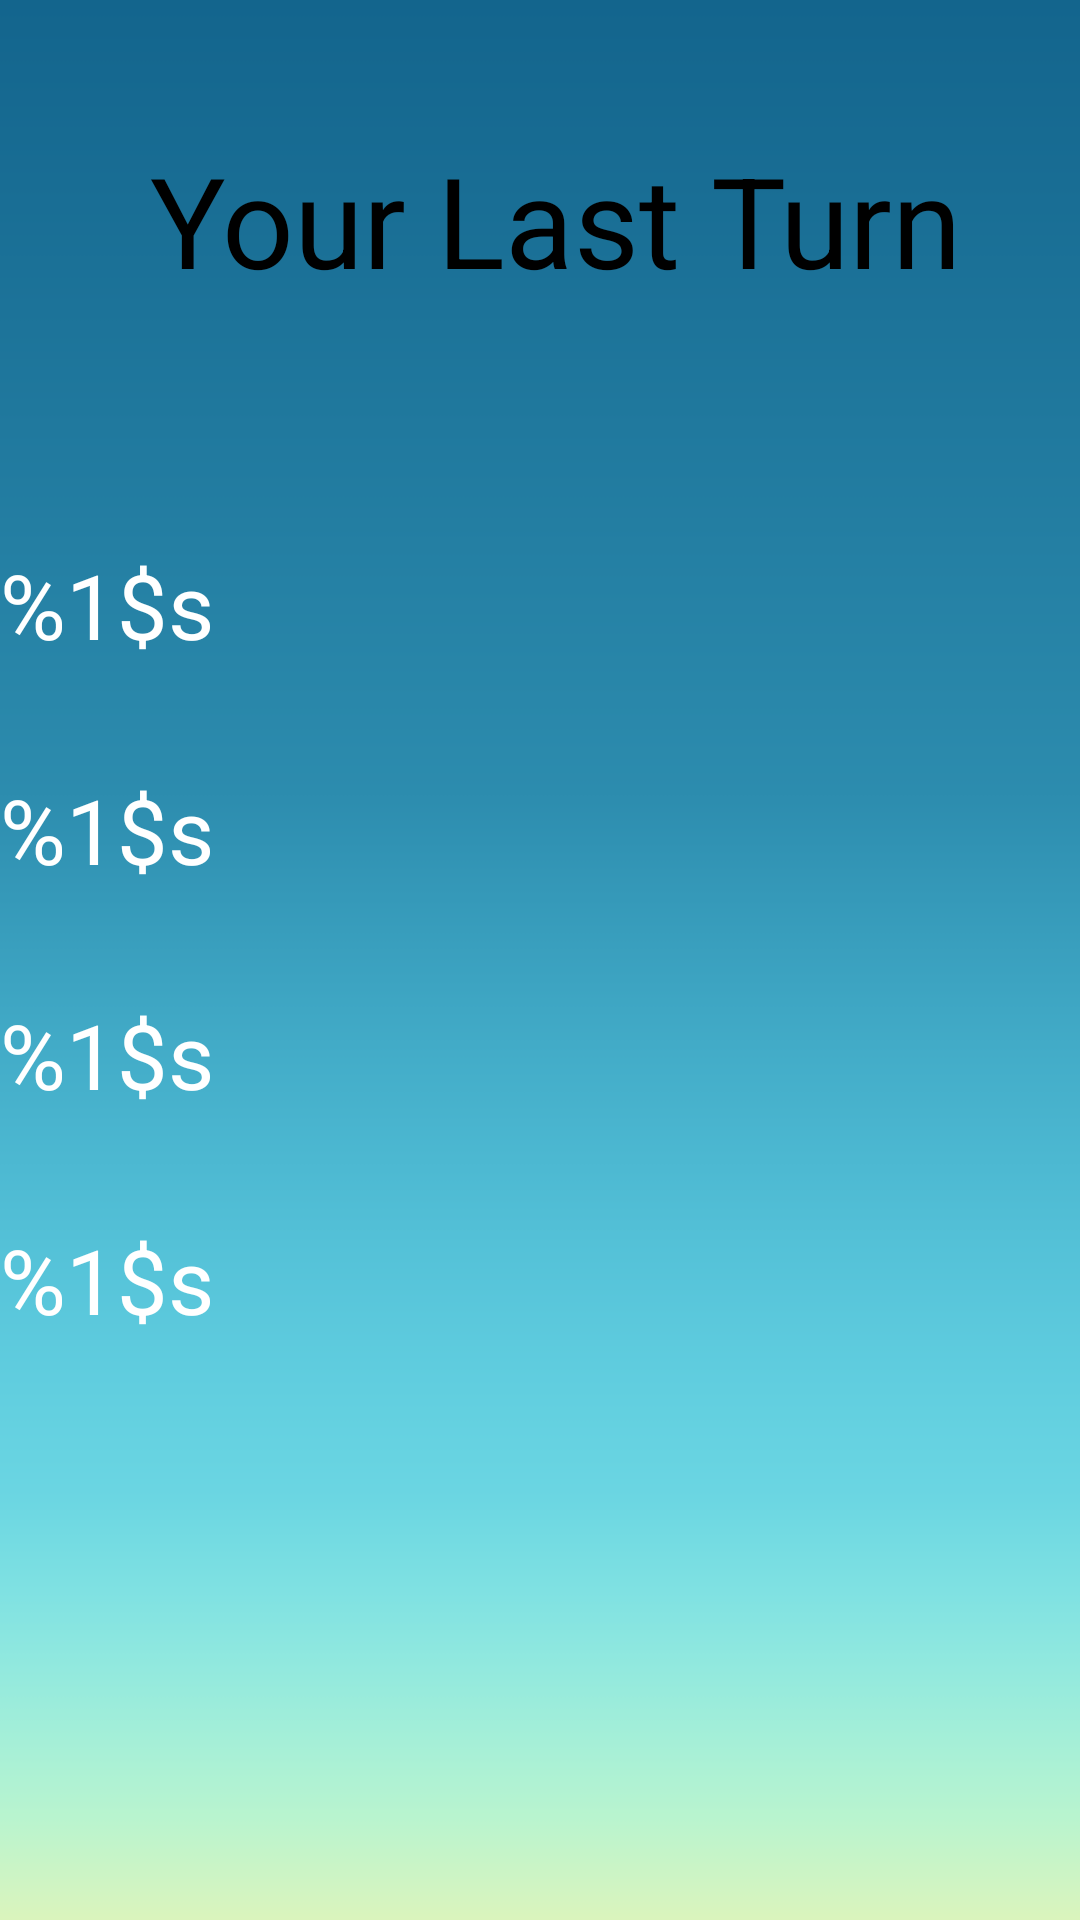

This screen was rendered from an Android layout file. Write that file and the resources it references.
<!-- AndroidManifest.xml: application theme android:Theme.NoTitleBar.Fullscreen -->
<!-- res/layout/review_page1.xml -->
<?xml version="1.0" encoding="utf-8"?>
<RelativeLayout xmlns:android="http://schemas.android.com/apk/res/android"
	android:layout_width="match_parent" android:layout_weight="1"
	android:layout_height="fill_parent" android:orientation="vertical"
	android:background="@drawable/bg_blank"
	android:layout_gravity="fill_horizontal"
	android:id="@+id/no_device">

	<TextView
	    android:id="@+id/title"
	    android:layout_width="wrap_content"
	    android:layout_height="wrap_content"
	    android:layout_marginTop="45dp"
	    android:layout_marginLeft="50dp"
	    android:gravity="center"
	    android:textColor = "#000000"
	    android:text="Your Last Turn"
	    android:textSize="42dip">
	</TextView>
	
	<TextView
	    android:id="@+id/level"
	    android:layout_width="600dip"
	    android:layout_height="45dp"
	    android:layout_below="@+id/title"
	    android:layout_marginTop="80dp"
	    android:text="@string/level"
	    android:textColor="#ffffff"
	    android:textSize="30dip" />
		
	<TextView
	    android:id="@+id/attempt"
	    android:layout_width="600dip"
	    android:layout_height="45dp"
	    android:layout_marginTop="30dp"
	    android:layout_below="@+id/level"
	    android:text="@string/attempt"
	    android:textColor="#ffffff"
	    android:textSize="30dip" />
		
	<TextView
	    android:id="@+id/score"
	    android:layout_width="600dip"
	    android:layout_height="45dp"
	    android:layout_below="@+id/attempt"
	    android:layout_marginTop="30dp"
	    android:gravity="left"
	    android:textColor="#ffffff"
	    android:text="@string/score"
	    android:textSize="30dip">
	</TextView>

	<TextView
	    android:id="@+id/fabric"
	    android:layout_width="600dip"
	    android:layout_height="45dp"
	    android:layout_below="@+id/score"
	    android:layout_marginTop="30dp"
	    android:text="@string/fabric"
	    android:textColor="#ffffff"
	    android:textSize="30dip" />
	
	<Button
	    android:id="@+id/btn_next"
	    android:layout_width="200dp"
	    android:layout_height="100dp"
	    android:layout_below="@+id/fabric"
	    android:layout_marginTop ="300dp"
	    android:layout_marginLeft="300dp"
	    android:textSize="30sp"
	    android:text="Next" />
	
</RelativeLayout>
<!-- resources referenced by this layout -->
<resources>
  <!-- drawable bg_blank: png bitmap (drawable, 9533 bytes) -->
  <string name="attempt">%1$s</string>
  <string name="fabric">%1$s</string>
  <string name="level">%1$s</string>
  <string name="score">%1$s</string>
</resources>
